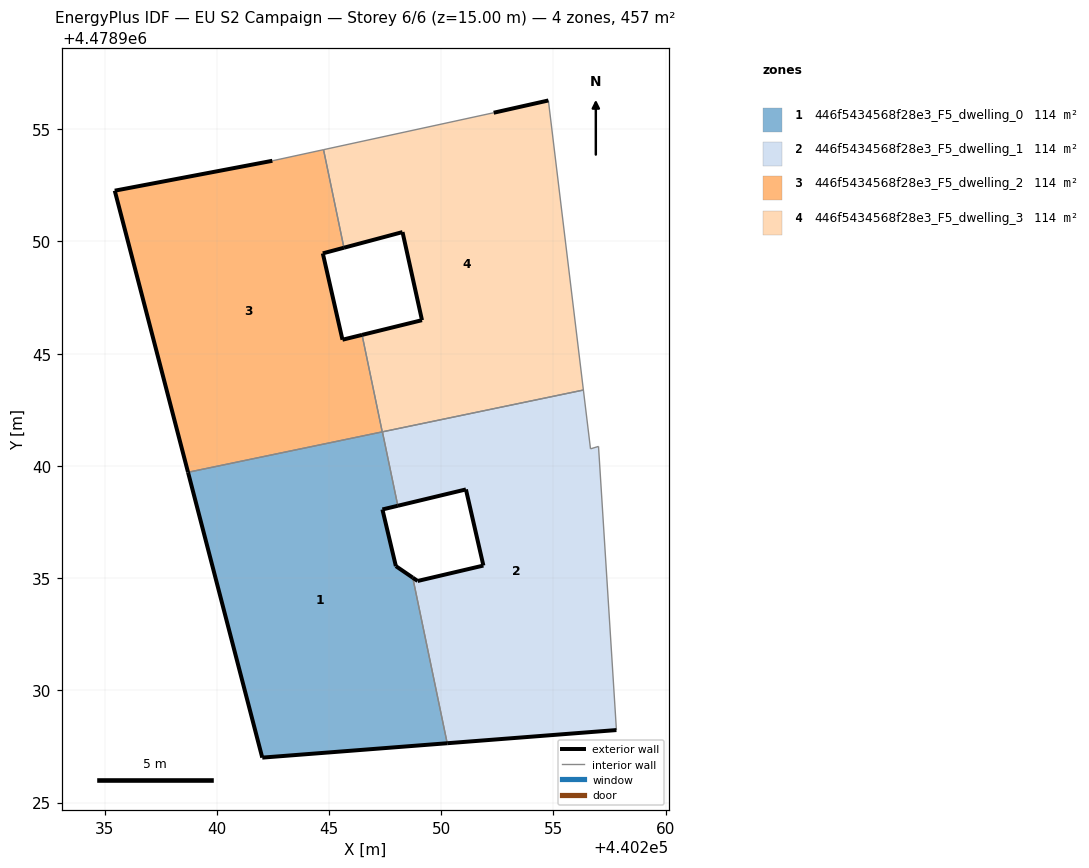
=== STOREY PLAN SPEC (per zone: floor XY polygon, exterior-wall plan segments, windows/doors) ===
zone 1: 446f5434568f28e3_F5_dwelling_0  (114.2 m²)
  floor: (440250.27, 4478927.64) (440248.73, 4478935.02) (440247.98, 4478935.54) (440247.38, 4478938.06) (440248.07, 4478938.22) (440247.38, 4478941.52) (440238.72, 4478939.72) (440242.03, 4478927.00)
  exterior wall: (440248.07, 4478938.22) – (440247.38, 4478938.06)  [0.7 m]
  exterior wall: (440247.38, 4478938.06) – (440247.98, 4478935.54)  [2.6 m]
  exterior wall: (440247.98, 4478935.54) – (440248.73, 4478935.02)  [0.9 m]
  exterior wall: (440250.27, 4478927.64) – (440242.03, 4478927.00)  [8.3 m]
  exterior wall: (440242.03, 4478927.00) – (440238.72, 4478939.72)  [13.1 m]
  interior walls: 4
zone 2: 446f5434568f28e3_F5_dwelling_1  (114.2 m²)
  floor: (440257.81, 4478928.23) (440257.01, 4478940.87) (440256.65, 4478940.76) (440256.33, 4478943.38) (440247.38, 4478941.52) (440248.07, 4478938.22) (440251.10, 4478938.95) (440251.88, 4478935.56) (440248.95, 4478934.87) (440248.73, 4478935.02) (440250.27, 4478927.64)
  exterior wall: (440248.73, 4478935.02) – (440248.95, 4478934.87)  [0.3 m]
  exterior wall: (440248.95, 4478934.87) – (440251.88, 4478935.56)  [3.0 m]
  exterior wall: (440251.88, 4478935.56) – (440251.10, 4478938.95)  [3.5 m]
  exterior wall: (440251.10, 4478938.95) – (440248.07, 4478938.22)  [3.1 m]
  exterior wall: (440257.81, 4478928.23) – (440250.27, 4478927.64)  [7.6 m]
  interior walls: 6
zone 3: 446f5434568f28e3_F5_dwelling_2  (114.2 m²)
  floor: (440247.37, 4478941.52) (440246.47, 4478945.84) (440245.60, 4478945.62) (440244.72, 4478949.47) (440245.66, 4478949.72) (440244.76, 4478954.09) (440242.47, 4478953.60) (440235.45, 4478952.26) (440238.72, 4478939.72)
  exterior wall: (440245.66, 4478949.72) – (440244.72, 4478949.47)  [1.0 m]
  exterior wall: (440244.72, 4478949.47) – (440245.60, 4478945.62)  [3.9 m]
  exterior wall: (440245.60, 4478945.62) – (440246.47, 4478945.84)  [0.9 m]
  exterior wall: (440238.72, 4478939.72) – (440235.45, 4478952.26)  [13.0 m]
  exterior wall: (440235.45, 4478952.26) – (440242.47, 4478953.60)  [7.1 m]
  interior walls: 4
zone 4: 446f5434568f28e3_F5_dwelling_3  (114.2 m²)
  floor: (440256.33, 4478943.38) (440254.77, 4478956.28) (440252.34, 4478955.74) (440244.76, 4478954.09) (440245.66, 4478949.72) (440248.28, 4478950.42) (440249.14, 4478946.49) (440246.47, 4478945.84) (440247.37, 4478941.52)
  exterior wall: (440246.47, 4478945.84) – (440249.14, 4478946.49)  [2.7 m]
  exterior wall: (440249.14, 4478946.49) – (440248.28, 4478950.42)  [4.0 m]
  exterior wall: (440248.28, 4478950.42) – (440245.66, 4478949.72)  [2.7 m]
  exterior wall: (440252.34, 4478955.74) – (440254.77, 4478956.28)  [2.5 m]
  interior walls: 6

=== DERIVED (storey summary) ===
Building: EU S2 Campaign
Storey: 6 of 6  (floor level z = 15.00 m)
Storey gross floor area: 456.8 m²
Zones on this storey: 4
  - 446f5434568f28e3_F5_dwelling_0: floor 114.2 m²; exterior wall 25.6 m (76.8 m²); WWR 0.0%
  - 446f5434568f28e3_F5_dwelling_1: floor 114.2 m²; exterior wall 17.4 m (52.3 m²); WWR 0.0%
  - 446f5434568f28e3_F5_dwelling_2: floor 114.2 m²; exterior wall 25.9 m (77.8 m²); WWR 0.0%
  - 446f5434568f28e3_F5_dwelling_3: floor 114.2 m²; exterior wall 12.0 m (35.9 m²); WWR 0.0%
Zone adjacency (shared interzone walls):
  - 446f5434568f28e3_F5_dwelling_0 ↔ 446f5434568f28e3_F5_dwelling_1
  - 446f5434568f28e3_F5_dwelling_0 ↔ 446f5434568f28e3_F5_dwelling_2
  - 446f5434568f28e3_F5_dwelling_0 ↔ 446f5434568f28e3_F5_dwelling_3
  - 446f5434568f28e3_F5_dwelling_1 ↔ 446f5434568f28e3_F5_dwelling_3
  - 446f5434568f28e3_F5_dwelling_2 ↔ 446f5434568f28e3_F5_dwelling_3